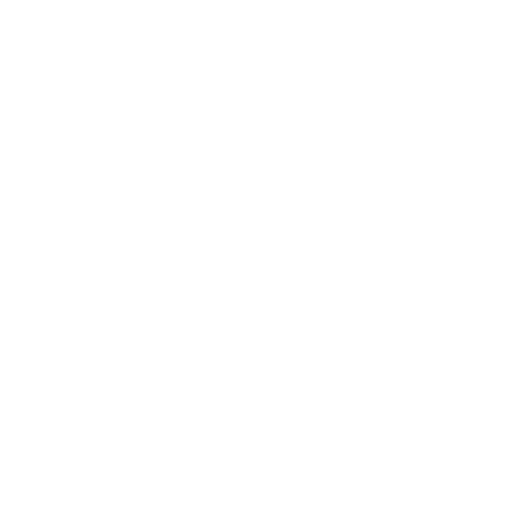
t = 0.00 s
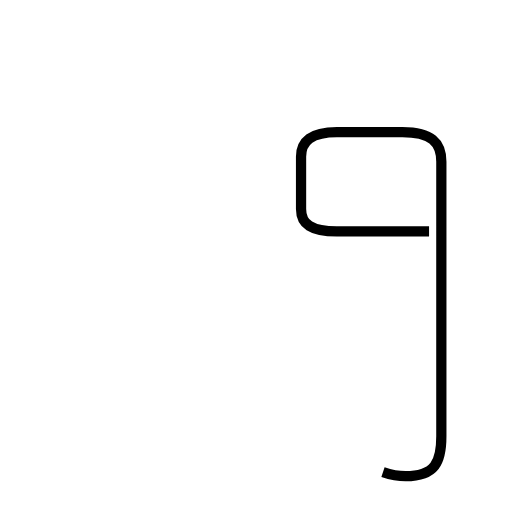
t = 2.12 s
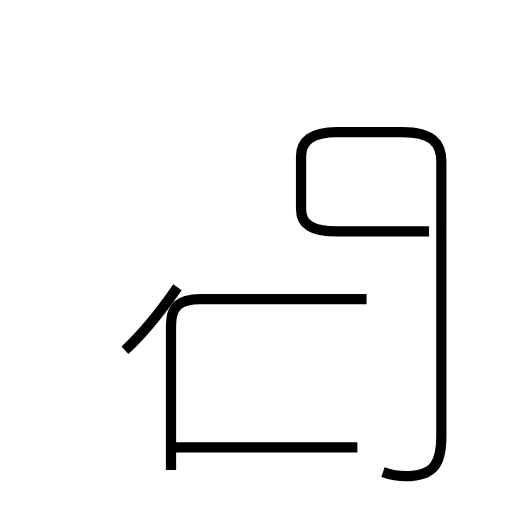
t = 3.94 s
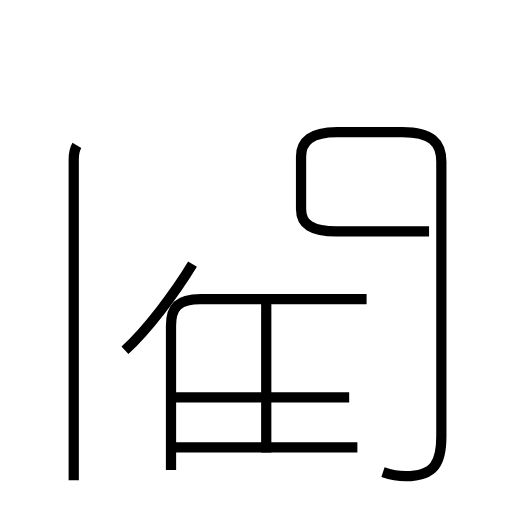
t = 5.96 s
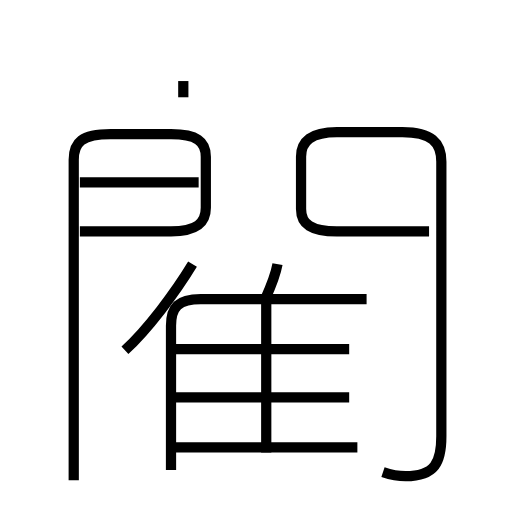
t = 7.96 s
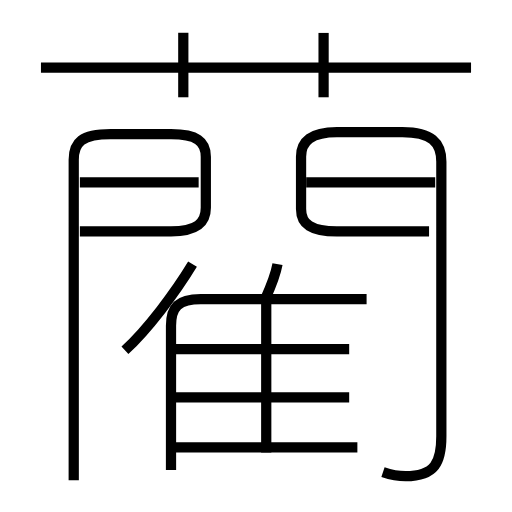
t = 9.92 s

The animated SVG that drew these frames (rendered in a browser with its animation timeline set to each time). Animation: 14 SMIL elements (animate=14); one cycle of 9.92 s.

<?xml version='1.0' encoding='utf-8'?>
<svg viewBox="0.0 -6.0 50.0 50.0" version="1.1" xmlns="http://www.w3.org/2000/svg"><rect x="-1000" y="-1000" width="2000" height="2000" stroke="white" fill="white" /><g style="fill:none;stroke:#000000;stroke-width:1"><path d="M 37.4 2.1 C 38.3 2.4 38.9 2.5 39.6 2.5 C 42.5 2.5 43.1 1.1 43.1 -1.4 L 43.1 -28.2 C 43.1 -30.1 42.1 -31.1 39.3 -31.1 L 32.9 -31.1 C 30.4 -31.1 29.4 -30.2 29.4 -28.7 L 29.4 -23.6 C 29.4 -22.1 30.4 -21.4 32.9 -21.4 L 41.9 -21.4 " transform="translate(0.0 38.0)" stroke-dasharray="70.7307351878365" stroke-dashoffset="70.7307351878365"><animate attributeName="stroke-dashoffset" from="70.7307351878365" to="0" dur="2.121922055635095s" begin="0s; anim_end.end" fill="freeze" id="anim0" /></path><path d="M 16.7 1.9 L 16.7 -12.2 C 16.7 -14.0 17.4 -14.8 19.6 -14.8 L 35.8 -14.8 " transform="translate(0.0 38.0)" stroke-dasharray="34.84597292579517" stroke-dashoffset="34.84597292579517"><animate attributeName="stroke-dashoffset" from="34.84597292579517" to="0" dur="1.045379187773855s" begin="anim0.end" fill="freeze" id="anim1" /></path><path d="M 34.9 -0.3 L 17.1 -0.3 " transform="translate(0.0 38.0)" stroke-dasharray="17.799999999999997" stroke-dashoffset="17.799999999999997"><animate attributeName="stroke-dashoffset" from="17.799999999999997" to="0" dur="0.5339999999999999s" begin="anim1.end" fill="freeze" id="anim2" /></path><path d="M 12.2 -9.8 C 14.4 -11.8 17.1 -15.4 18.8 -18.2 " transform="translate(0.0 38.0)" stroke-dasharray="10.712283458424434" stroke-dashoffset="10.712283458424434"><animate attributeName="stroke-dashoffset" from="10.712283458424434" to="0" dur="0.321368503752733s" begin="anim2.end" fill="freeze" id="anim3" /></path><path d="M 34.1 -5.2 L 17.1 -5.2 " transform="translate(0.0 38.0)" stroke-dasharray="17.0" stroke-dashoffset="17.0"><animate attributeName="stroke-dashoffset" from="17.0" to="0" dur="0.51s" begin="anim3.end" fill="freeze" id="anim4" /></path><path d="M 26.0 0.2 L 26.0 -14.6 " transform="translate(0.0 38.0)" stroke-dasharray="14.799999999999999" stroke-dashoffset="14.799999999999999"><animate attributeName="stroke-dashoffset" from="14.799999999999999" to="0" dur="0.44399999999999995s" begin="anim4.end" fill="freeze" id="anim5" /></path><path d="M 7.2 2.9 L 7.2 -28.4 C 7.2 -30.1 8.0 -30.9 10.8 -30.9 L 16.7 -30.9 C 19.2 -30.9 20.1 -30.2 20.1 -28.7 L 20.1 -23.7 C 20.1 -22.2 19.2 -21.4 16.7 -21.4 L 7.8 -21.4 " transform="translate(0.0 38.0)" stroke-dasharray="65.51153439683553" stroke-dashoffset="65.51153439683553"><animate attributeName="stroke-dashoffset" from="65.51153439683553" to="0" dur="1.9653460319050657s" begin="anim5.end" fill="freeze" id="anim6" /></path><path d="M 34.1 -9.9 L 17.1 -9.9 " transform="translate(0.0 38.0)" stroke-dasharray="17.0" stroke-dashoffset="17.0"><animate attributeName="stroke-dashoffset" from="17.0" to="0" dur="0.51s" begin="anim6.end" fill="freeze" id="anim7" /></path><path d="M 19.4 -26.2 L 7.8 -26.2 " transform="translate(0.0 38.0)" stroke-dasharray="11.599999999999998" stroke-dashoffset="11.599999999999998"><animate attributeName="stroke-dashoffset" from="11.599999999999998" to="0" dur="0.3479999999999999s" begin="anim7.end" fill="freeze" id="anim8" /></path><path d="M 25.9 -14.8 C 26.4 -15.9 26.9 -17.1 27.1 -18.2 " transform="translate(0.0 38.0)" stroke-dasharray="3.6144018080535147" stroke-dashoffset="3.6144018080535147"><animate attributeName="stroke-dashoffset" from="3.6144018080535147" to="0" dur="0.10843205424160544s" begin="anim8.end" fill="freeze" id="anim9" /></path><path d="M 17.9 -34.5 L 17.9 -40.8 " transform="translate(0.0 38.0)" stroke-dasharray="6.299999999999997" stroke-dashoffset="6.299999999999997"><animate attributeName="stroke-dashoffset" from="6.299999999999997" to="0" dur="0.18899999999999992s" begin="anim9.end" fill="freeze" id="anim10" /></path><path d="M 42.5 -26.2 L 29.9 -26.2 " transform="translate(0.0 38.0)" stroke-dasharray="12.600000000000001" stroke-dashoffset="12.600000000000001"><animate attributeName="stroke-dashoffset" from="12.600000000000001" to="0" dur="0.378s" begin="anim10.end" fill="freeze" id="anim11" /></path><path d="M 46.0 -37.4 L 4.0 -37.4 " transform="translate(0.0 38.0)" stroke-dasharray="42.0" stroke-dashoffset="42.0"><animate attributeName="stroke-dashoffset" from="42.0" to="0" dur="1.26s" begin="anim11.end" fill="freeze" id="anim12" /></path><path d="M 31.6 -34.5 L 31.6 -40.8" transform="translate(0.0 38.0)" stroke-dasharray="6.299999999999997" stroke-dashoffset="6.299999999999997"><animate attributeName="stroke-dashoffset" from="6.299999999999997" to="0" dur="0.18899999999999992s" begin="anim12.end" fill="freeze" id="anim_end" /></path></g></svg>
